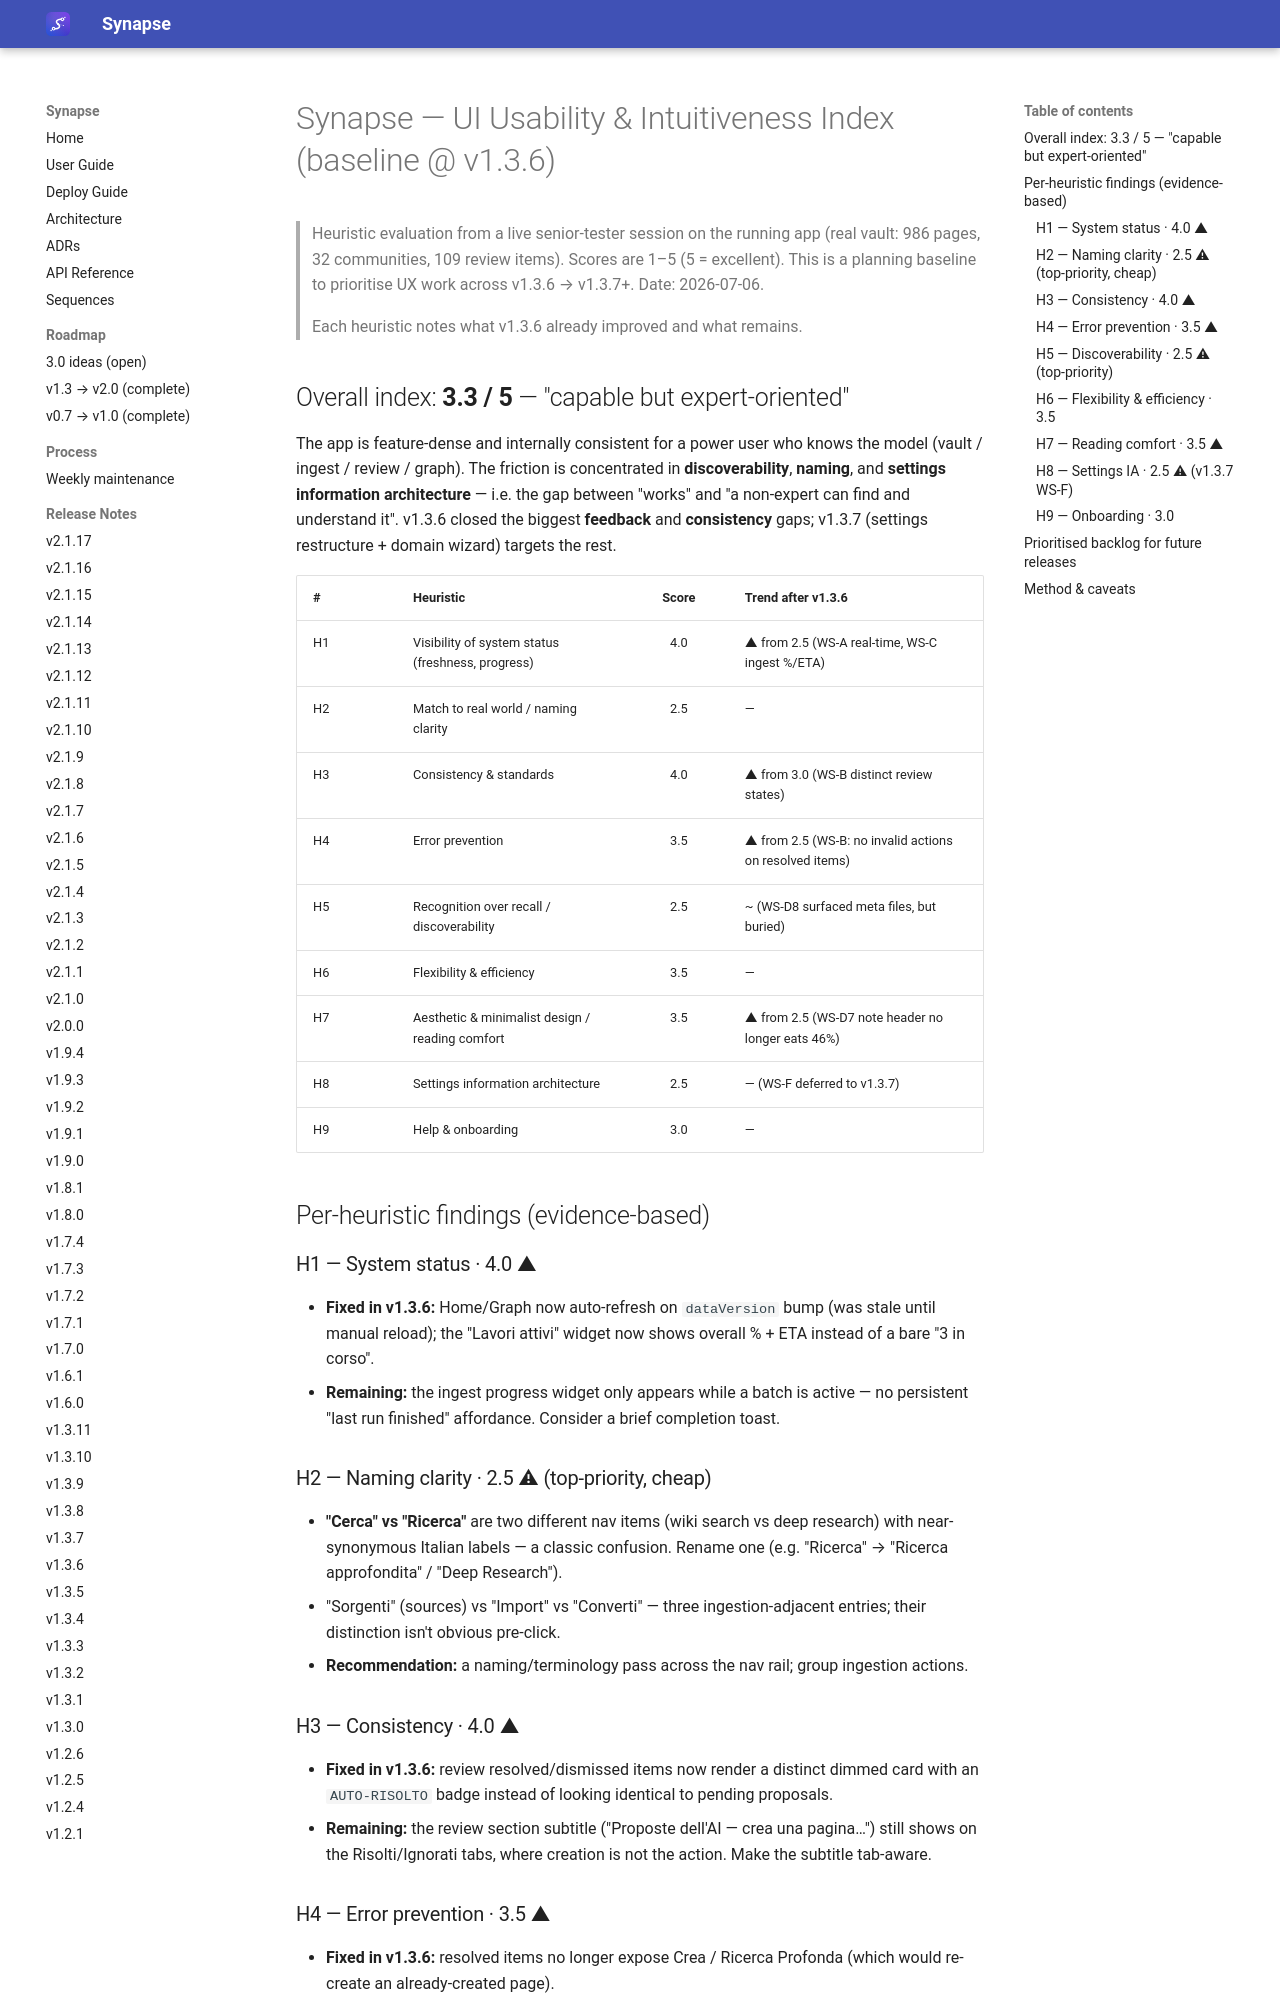

repository: Emanuele-Chiummo/llm-wiki-synapse · page: process/UX-USABILITY-INDEX-v1.3.6/index.html · generator: mkdocs

# Synapse — UI Usability & Intuitiveness Index (baseline @ v1.3.6)

> Heuristic evaluation from a live senior-tester session on the running app (real vault:
> 986 pages, 32 communities, 109 review items). Scores are 1–5 (5 = excellent). This is a
> planning baseline to prioritise UX work across v1.3.6 → v1.3.7+. Date: 2026-07-06.
>
> Each heuristic notes what v1.3.6 already improved and what remains.

## Overall index: **3.3 / 5** — "capable but expert-oriented"

The app is feature-dense and internally consistent for a power user who knows the model
(vault / ingest / review / graph). The friction is concentrated in **discoverability**,
**naming**, and **settings information architecture** — i.e. the gap between "works" and
"a non-expert can find and understand it". v1.3.6 closed the biggest **feedback** and
**consistency** gaps; v1.3.7 (settings restructure + domain wizard) targets the rest.

| # | Heuristic | Score | Trend after v1.3.6 |
|---|-----------|:-----:|--------------------|
| H1 | Visibility of system status (freshness, progress) | 4.0 | ▲ from 2.5 (WS-A real-time, WS-C ingest %/ETA) |
| H2 | Match to real world / naming clarity | 2.5 | — |
| H3 | Consistency & standards | 4.0 | ▲ from 3.0 (WS-B distinct review states) |
| H4 | Error prevention | 3.5 | ▲ from 2.5 (WS-B: no invalid actions on resolved items) |
| H5 | Recognition over recall / discoverability | 2.5 | ~ (WS-D8 surfaced meta files, but buried) |
| H6 | Flexibility & efficiency | 3.5 | — |
| H7 | Aesthetic & minimalist design / reading comfort | 3.5 | ▲ from 2.5 (WS-D7 note header no longer eats 46%) |
| H8 | Settings information architecture | 2.5 | — (WS-F deferred to v1.3.7) |
| H9 | Help & onboarding | 3.0 | — |

## Per-heuristic findings (evidence-based)

### H1 — System status · 4.0 ▲
- **Fixed in v1.3.6:** Home/Graph now auto-refresh on `dataVersion` bump (was stale until manual reload); the "Lavori attivi" widget now shows overall % + ETA instead of a bare "3 in corso".
- **Remaining:** the ingest progress widget only appears while a batch is active — no persistent "last run finished" affordance. Consider a brief completion toast.

### H2 — Naming clarity · 2.5 ⚠ (top-priority, cheap)
- **"Cerca" vs "Ricerca"** are two different nav items (wiki search vs deep research) with near-synonymous Italian labels — a classic confusion. Rename one (e.g. "Ricerca" → "Ricerca approfondita" / "Deep Research").
- "Sorgenti" (sources) vs "Import" vs "Converti" — three ingestion-adjacent entries; their distinction isn't obvious pre-click.
- **Recommendation:** a naming/terminology pass across the nav rail; group ingestion actions.

### H3 — Consistency · 4.0 ▲
- **Fixed in v1.3.6:** review resolved/dismissed items now render a distinct dimmed card with an `AUTO-RISOLTO` badge instead of looking identical to pending proposals.
- **Remaining:** the review section subtitle ("Proposte dell'AI — crea una pagina…") still shows on the Risolti/Ignorati tabs, where creation is not the action. Make the subtitle tab-aware.
